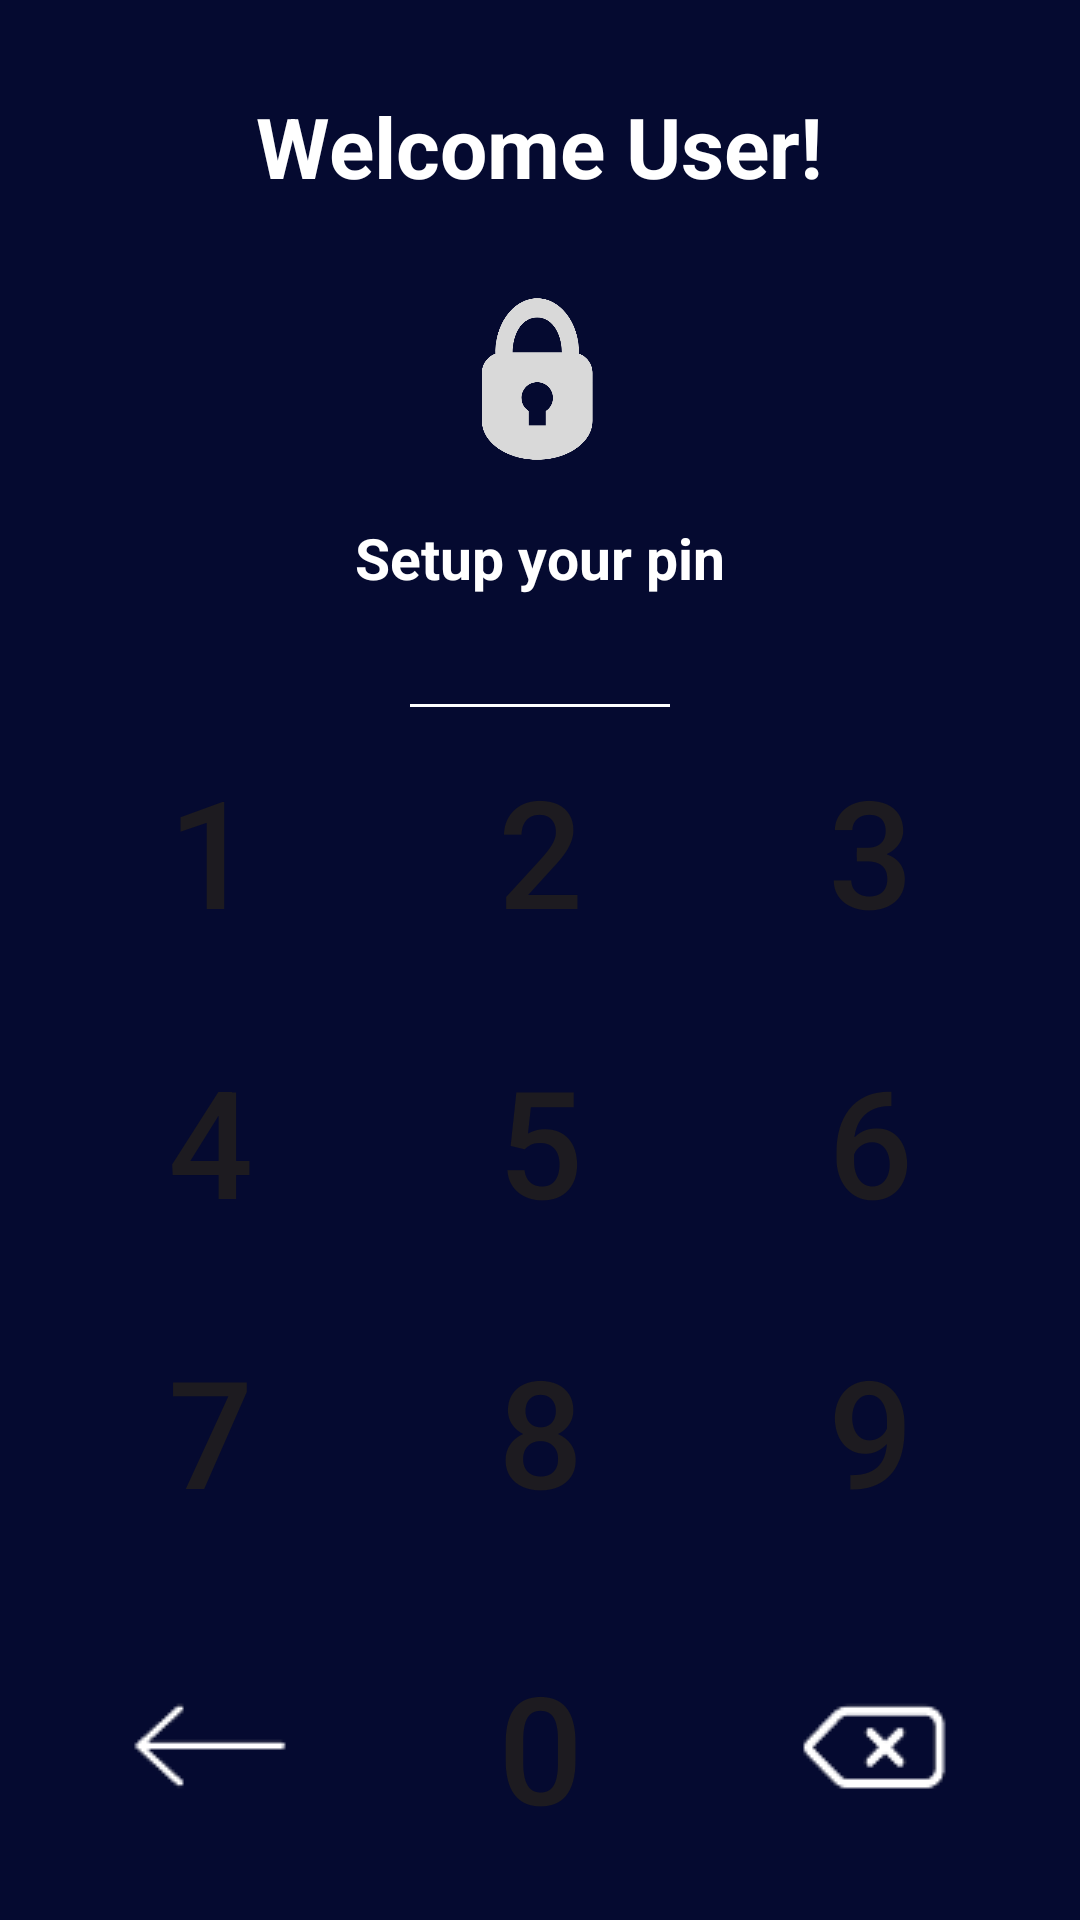

This screen was rendered from an Android layout file. Write that file and the resources it references.
<!-- AndroidManifest.xml: application theme Theme.BAON -->
<!-- res/layout/activity_setpinscreen.xml -->
<?xml version="1.0" encoding="utf-8"?>

<RelativeLayout xmlns:android="http://schemas.android.com/apk/res/android"
    xmlns:app="http://schemas.android.com/apk/res-auto"
    xmlns:tools="http://schemas.android.com/tools"
    android:id="@+id/main"
    android:layout_width="match_parent"
    android:layout_height="match_parent"
    android:orientation="horizontal"
    android:background="@color/pin_screen"
    tools:context=".pinscreen">

    <TextView
        android:id="@+id/welcome"
        android:layout_width="wrap_content"
        android:layout_height="wrap_content"
        android:layout_centerHorizontal="true"
        android:text="Welcome User!"
        android:textSize="28sp"
        android:textStyle="bold"
        android:layout_marginTop="30dp"
        android:textColor="@color/white" />

    <View
        android:id="@+id/pin_board"
        android:layout_width="300dp"
        android:layout_height="150dp"
        android:layout_marginTop="65dp"
        android:layout_centerHorizontal="true" />

    <ImageView
        android:id="@+id/lock_png"
        android:layout_width="361dp"
        android:layout_height="118dp"
        android:scaleX="0.5"
        android:scaleY="0.5"
        android:layout_below="@id/welcome"
        android:layout_centerHorizontal="true"
        app:srcCompat="@drawable/lock" />

    <TextView
        android:id="@+id/enter_pin"
        android:layout_width="wrap_content"
        android:layout_height="wrap_content"
        android:layout_centerHorizontal="true"
        android:text="Setup your pin"
        android:textSize="19sp"
        android:textStyle="bold"
        android:layout_marginTop="173dp"
        android:textColor="@color/white" />

    <EditText
        android:id="@+id/n_pin_pass"
        android:layout_width="wrap_content"
        android:layout_height="wrap_content"
        android:layout_below="@id/enter_pin"
        android:layout_marginTop="1dp"
        android:textColor="@color/white"
        android:layout_centerHorizontal="true"
        android:gravity="center"
        android:textSize="20sp"
        android:ems="4"
        android:textStyle="bold"
        android:inputType="numberPassword"
        android:backgroundTint="@color/white"
        android:focusable="false"/>

    <LinearLayout
        android:id="@+id/btns_row1"
        android:layout_width="match_parent"
        android:layout_height="wrap_content"
        android:layout_below="@id/pin_board"
        android:layout_marginTop="35dp"
        android:gravity="center">

        <Button
            android:id="@+id/btn_1"
            android:layout_width="80dp"
            android:layout_height="wrap_content"
            android:text="@string/btn_1"
            android:textSize="50sp"
            android:background="?android:attr/selectableItemBackground"/>

        <Space
            android:layout_width="30dp"
            android:layout_height="match_parent"/>

        <Button
            android:id="@+id/btn_2"
            android:layout_width="80dp"
            android:layout_height="wrap_content"
            android:text="@string/btn_2"
            android:textSize="50sp"
            android:background="?android:attr/selectableItemBackground"/>

        <Space
            android:layout_width="30dp"
            android:layout_height="match_parent"/>

        <Button
            android:id="@+id/btn_3"
            android:layout_width="80dp"
            android:layout_height="wrap_content"
            android:text="@string/btn_3"
            android:textSize="50sp"
            android:background="?android:attr/selectableItemBackground"/>

    </LinearLayout>

    <LinearLayout
        android:id="@+id/btns_row2"
        android:layout_width="match_parent"
        android:layout_height="wrap_content"
        android:layout_below="@id/btns_row1"
        android:layout_marginTop="30dp"
        android:gravity="center" >

        <Button
            android:id="@+id/btn_4"
            android:layout_width="80dp"
            android:layout_height="wrap_content"
            android:background="?android:attr/selectableItemBackground"
            android:text="@string/btn_4"
            android:textSize="50sp" />

        <Space
            android:layout_width="30dp"
            android:layout_height="match_parent"/>

        <Button
            android:id="@+id/btn_5"
            android:layout_width="80dp"
            android:layout_height="wrap_content"
            android:text="@string/btn_5"
            android:textSize="50sp"
            android:background="?android:attr/selectableItemBackground"/>

        <Space
            android:layout_width="30dp"
            android:layout_height="match_parent"/>

        <Button
            android:id="@+id/btn_6"
            android:layout_width="80dp"
            android:layout_height="wrap_content"
            android:text="@string/btn_6"
            android:textSize="50sp"
            android:background="?android:attr/selectableItemBackground"/>

    </LinearLayout>

    <LinearLayout
        android:id="@+id/btns_row3"
        android:layout_width="match_parent"
        android:layout_height="wrap_content"
        android:layout_below="@id/btns_row2"
        android:layout_marginTop="30dp"
        android:gravity="center" >

        <Button
            android:id="@+id/btn_7"
            android:layout_width="80dp"
            android:layout_height="wrap_content"
            android:background="?android:attr/selectableItemBackground"
            android:text="@string/btn_7"
            android:textSize="50sp" />

        <Space
            android:layout_width="30dp"
            android:layout_height="match_parent"/>

        <Button
            android:id="@+id/btn_8"
            android:layout_width="80dp"
            android:layout_height="wrap_content"
            android:text="@string/btn_8"
            android:textSize="50sp"
            android:background="?android:attr/selectableItemBackground"/>

        <Space
            android:layout_width="30dp"
            android:layout_height="match_parent"/>

        <Button
            android:id="@+id/btn_9"
            android:layout_width="80dp"
            android:layout_height="wrap_content"
            android:text="@string/btn_9"
            android:textSize="50sp"
            android:background="?android:attr/selectableItemBackground"/>

    </LinearLayout>

    <LinearLayout
        android:id="@+id/btns_row4"
        android:layout_width="match_parent"
        android:layout_height="wrap_content"
        android:layout_below="@id/btns_row3"
        android:layout_marginTop="30dp"
        android:gravity="center" >

        <ImageView
            android:id="@+id/btn_enter"
            android:layout_width="80dp"
            android:layout_height="84dp"
            app:srcCompat="@drawable/btn_check" />

        <Space
            android:layout_width="30dp"
            android:layout_height="match_parent"/>

        <Button
            android:id="@+id/btn_0"
            android:layout_width="80dp"
            android:layout_height="wrap_content"
            android:text="@string/btn_0"
            android:textSize="50sp"
            android:background="?android:attr/selectableItemBackground"/>

        <Space
            android:layout_width="30dp"
            android:layout_height="match_parent"/>

        <ImageView
            android:id="@+id/btn_erase"
            android:layout_width="80dp"
            android:layout_height="84dp"
            app:srcCompat="@drawable/btn_erase" />

    </LinearLayout>

</RelativeLayout>
<!-- resources referenced by this layout -->
<resources>
  <color name="pin_screen">#050A30</color>
  <color name="white">#FFFFFFFF</color>
  <!-- drawable btn_check: png bitmap (drawable, 2175 bytes) -->
  <!-- drawable btn_erase: png bitmap (drawable, 2446 bytes) -->
  <!-- drawable lock: png bitmap (drawable, 9673 bytes) -->
  <string name="btn_0">0</string>
      //Dashboard strings
  <string name="btn_1">1</string>
  <string name="btn_2">2</string>
  <string name="btn_3">3</string>
  <string name="btn_4">4</string>
  <string name="btn_5">5</string>
  <string name="btn_6">6</string>
  <string name="btn_7">7</string>
  <string name="btn_8">8</string>
  <string name="btn_9">9</string>
  <style name="Theme.BAON" parent="Base.Theme.BAON" />
  <style name="Base.Theme.BAON" parent="Theme.Material3.DayNight.NoActionBar">
          
          
      </style>
</resources>
